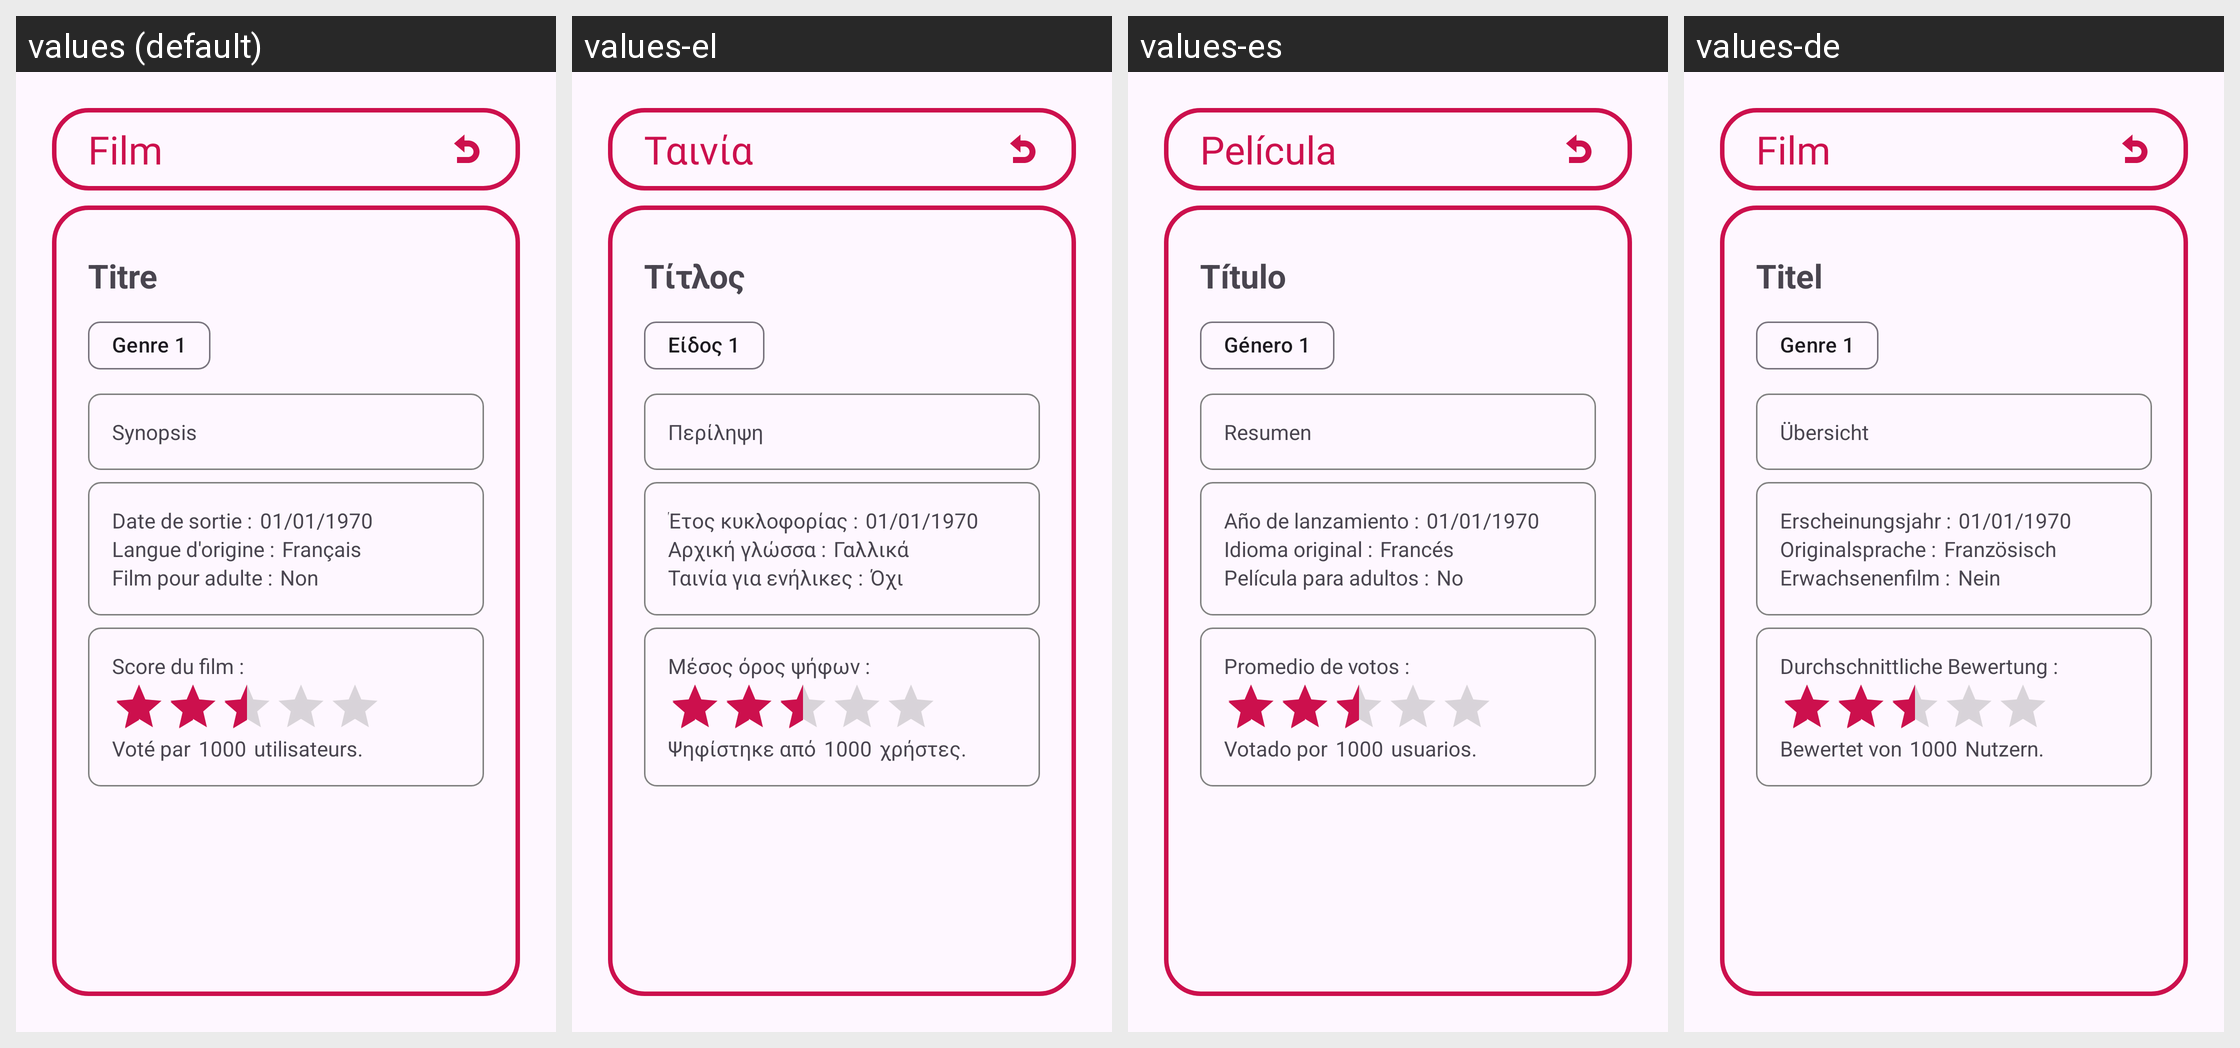

This grid shows one Android layout under several languages. Give, for every string resource on the screen, its name, the default text and each shown locale's text.
Android screen res/layout/activity_film.xml rendered under 4 locales, left to right: values (default), values-el, values-es, values-de. Device: Nexus 5 (rendered at 1080×1920; each locale shown at half size, 540×960, under a caption strip naming it); theme Theme.OhMyMovies.
Other locales in the repository, not shown: values-en, values-fr, values-it.
Strings drawn on this screen, with the default value and each locale's value (text and hints the layout hard-codes, and strings that could not be matched under every locale, appear in the picture but are not listed):

film
  values: Film
  values-el: Ταινία
  values-es: Película
  values-de: Film

titre
  values: Titre
  values-el: Τίτλος
  values-es: Título
  values-de: Titel

genre_1
  values: Genre 1
  values-el: Είδος 1
  values-es: Género 1
  values-de: Genre 1

synopsis
  values: Synopsis
  values-el: Περίληψη
  values-es: Resumen
  values-de: Übersicht

date_de_sortie
  values: Date de sortie :
  values-el: Έτος κυκλοφορίας :
  values-es: Año de lanzamiento :
  values-de: Erscheinungsjahr :

magic_number_01_01_1970
  values: 01/01/1970
  values-el: 01/01/1970  [not translated; the default value is used]
  values-es: 01/01/1970  [not translated; the default value is used]
  values-de: 01/01/1970  [not translated; the default value is used]

langue_d_origine
  values: Langue d'origine :
  values-el: Αρχική γλώσσα :
  values-es: Idioma original :
  values-de: Originalsprache :

fran_ais
  values: Français
  values-el: Γαλλικά
  values-es: Francés
  values-de: Französisch

restriction_d_ge
  values: Film pour adulte :
  values-el: Ταινία για ενήλικες :
  values-es: Película para adultos :
  values-de: Erwachsenenfilm :

non
  values: Non
  values-el: Όχι
  values-es: No
  values-de: Nein

score_du_film
  values: Score du film :
  values-el: Μέσος όρος ψήφων :
  values-es: Promedio de votos :
  values-de: Durchschnittliche Bewertung :

avis_partag_s_par
  values: Voté par
  values-el: Ψηφίστηκε από
  values-es: Votado por
  values-de: Bewertet von

magic_number_1000
  values: 1000
  values-el: 1000  [not translated; the default value is used]
  values-es: 1000  [not translated; the default value is used]
  values-de: 1000  [not translated; the default value is used]

utilisateurs
  values: utilisateurs.
  values-el: χρήστες.
  values-es: usuarios.
  values-de: Nutzern.
